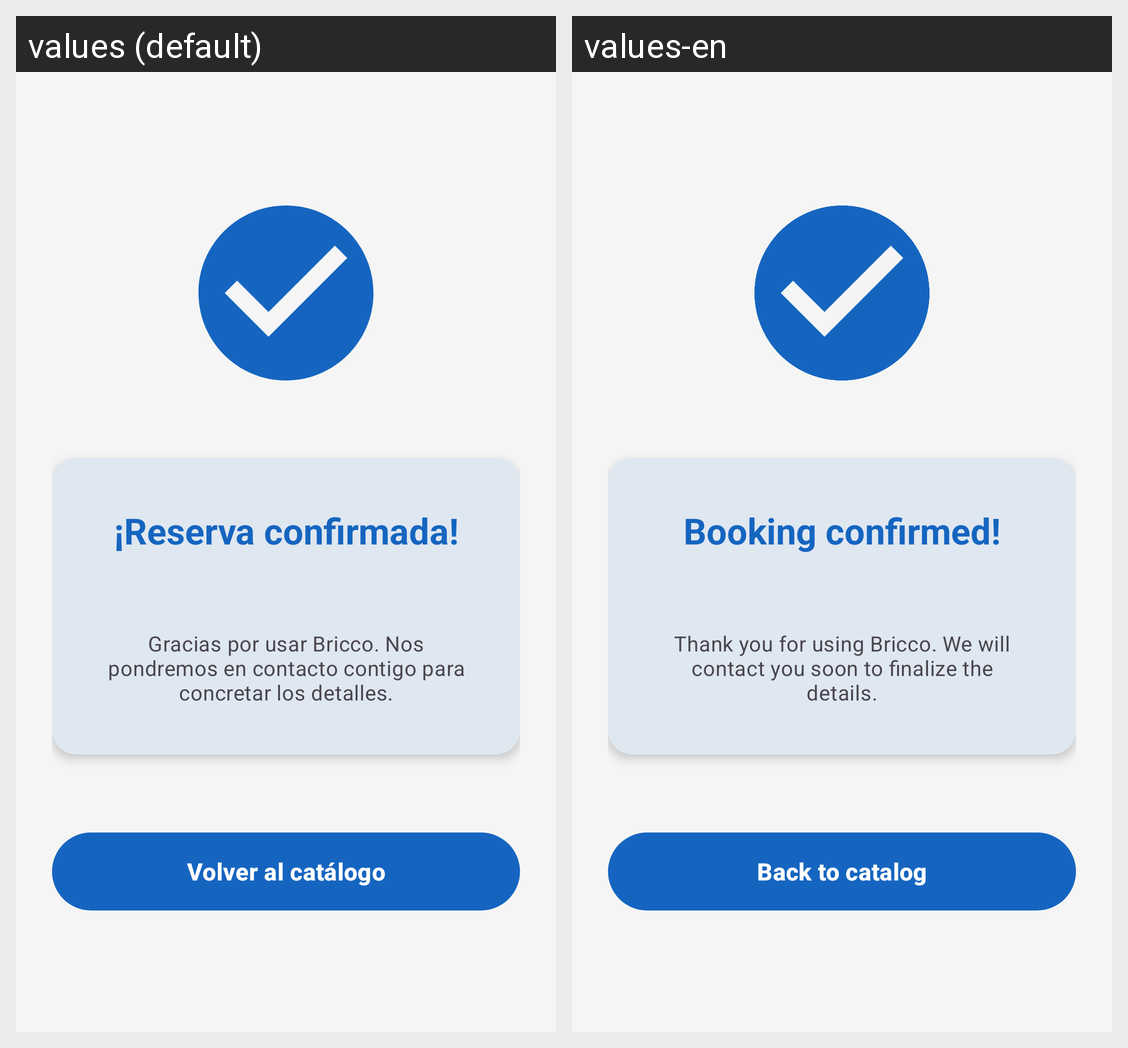

Strings drawn on this Android screen and how each of the app's shown locales translates them:
Android screen res/layout/activity_reservation_confirmation.xml rendered under 2 locales, left to right: values (default), values-en. Device: Nexus 5 (rendered at 1080×1920; each locale shown at half size, 540×960, under a caption strip naming it); theme Theme.Comuvicdam_tf_202526Dvargas.
Strings drawn on this screen, with the default value and each locale's value (text and hints the layout hard-codes, and strings that could not be matched under every locale, appear in the picture but are not listed):

reservation_confirmation_title
  values: ¡Reserva confirmada!
  values-en: Booking confirmed!

reservation_confirmation_extra
  values: Gracias por usar Bricco. Nos pondremos en contacto contigo para concretar los detalles.
  values-en: Thank you for using Bricco. We will contact you soon to finalize the details.

reservation_confirmation_back
  values: Volver al catálogo
  values-en: Back to catalog
